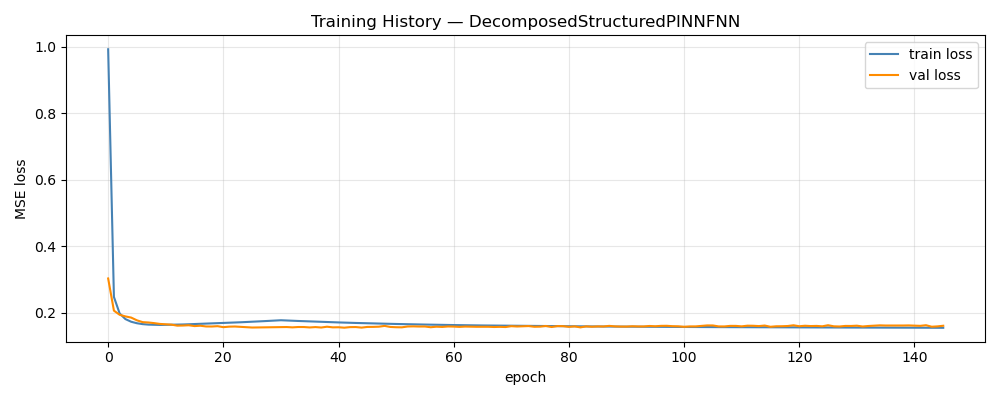

The file beside this chart, header and first rows:
epoch, train_loss, val_loss, train_rmse, val_rmse, w_d, w_p
1, 0.9919, 0.3032, 0.9025, 0.132, 1, 0.00000000
2, 0.2478, 0.2066, 0.4559, 0.1057, 1, 0.04
3, 0.1978, 0.1941, 0.4038, 0.1013, 1, 0.08
4, 0.1812, 0.1893, 0.381, 0.09891, 1, 0.12
5, 0.1732, 0.1857, 0.3669, 0.09723, 1, 0.16
6, 0.1687, 0.1775, 0.3572, 0.09484, 1, 0.2
7, 0.166, 0.172, 0.3497, 0.09343, 1, 0.24
8, 0.1646, 0.171, 0.3443, 0.09293, 1, 0.28
9, 0.164, 0.1691, 0.3402, 0.0929, 1, 0.32
10, 0.1636, 0.1667, 0.3369, 0.09212, 1, 0.36
11, 0.1639, 0.1655, 0.3347, 0.09208, 1, 0.4
12, 0.1641, 0.1645, 0.3325, 0.09158, 1, 0.44
13, 0.1644, 0.1615, 0.3309, 0.09096, 1, 0.48
14, 0.165, 0.1619, 0.3299, 0.09123, 1, 0.52
15, 0.1657, 0.1627, 0.3289, 0.09142, 1, 0.56
16, 0.1663, 0.1602, 0.3283, 0.09072, 1, 0.6
17, 0.1669, 0.1613, 0.3276, 0.09107, 1, 0.64
18, 0.1675, 0.1591, 0.3272, 0.0907, 1, 0.68
19, 0.168, 0.1589, 0.3267, 0.09046, 1, 0.72
20, 0.1687, 0.1599, 0.3266, 0.09138, 1, 0.76
21, 0.1694, 0.157, 0.3266, 0.09053, 1, 0.8
22, 0.1701, 0.1585, 0.3267, 0.09066, 1, 0.84
23, 0.1709, 0.1589, 0.327, 0.09087, 1, 0.88
24, 0.1717, 0.158, 0.3273, 0.09063, 1, 0.92
25, 0.1724, 0.1567, 0.3276, 0.09025, 1, 0.96
26, 0.1734, 0.1559, 0.3284, 0.08995, 1, 1
27, 0.1742, 0.1562, 0.3289, 0.09013, 1, 1.04
28, 0.175, 0.1568, 0.3295, 0.09004, 1, 1.08
29, 0.1759, 0.157, 0.3302, 0.09019, 1, 1.12
30, 0.1768, 0.1568, 0.3309, 0.08999, 1, 1.16
31, 0.1778, 0.1573, 0.3319, 0.09054, 1, 1.2
32, 0.1769, 0.1573, 0.3306, 0.09035, 1, 1.2
33, 0.1761, 0.1564, 0.3293, 0.09018, 1, 1.2
34, 0.1755, 0.1574, 0.3282, 0.09059, 1, 1.2
35, 0.1749, 0.1573, 0.3272, 0.09028, 1, 1.2
36, 0.1741, 0.1561, 0.3258, 0.09021, 1, 1.2
37, 0.1735, 0.1572, 0.3247, 0.0902, 1, 1.2
38, 0.1729, 0.1559, 0.3237, 0.08995, 1, 1.2
39, 0.1722, 0.1583, 0.3224, 0.09033, 1, 1.2
40, 0.1717, 0.1564, 0.3215, 0.09021, 1, 1.2
41, 0.1712, 0.1567, 0.3206, 0.09066, 1, 1.2
42, 0.1706, 0.1554, 0.3196, 0.09027, 1, 1.2
43, 0.1701, 0.1571, 0.3186, 0.09006, 1, 1.2
44, 0.1696, 0.1573, 0.3178, 0.09072, 1, 1.2
45, 0.1691, 0.1556, 0.317, 0.08998, 1, 1.2
46, 0.1687, 0.1577, 0.3162, 0.09095, 1, 1.2
47, 0.1683, 0.1578, 0.3155, 0.09048, 1, 1.2
48, 0.1679, 0.1584, 0.3146, 0.09026, 1, 1.2
49, 0.1675, 0.1608, 0.3139, 0.09086, 1, 1.2
50, 0.167, 0.1576, 0.313, 0.09058, 1, 1.2
51, 0.1665, 0.1568, 0.3122, 0.09059, 1, 1.2
52, 0.1662, 0.1565, 0.3117, 0.09074, 1, 1.2
53, 0.1658, 0.159, 0.3108, 0.09096, 1, 1.2
54, 0.1656, 0.1593, 0.3104, 0.09102, 1, 1.2
55, 0.1652, 0.1588, 0.3097, 0.09048, 1, 1.2
56, 0.1648, 0.1589, 0.309, 0.09086, 1, 1.2
57, 0.1644, 0.1568, 0.3084, 0.09057, 1, 1.2
58, 0.1641, 0.1583, 0.3079, 0.09025, 1, 1.2
59, 0.1639, 0.1576, 0.3075, 0.09103, 1, 1.2
60, 0.1636, 0.1591, 0.3069, 0.09152, 1, 1.2
... 86 more rows
